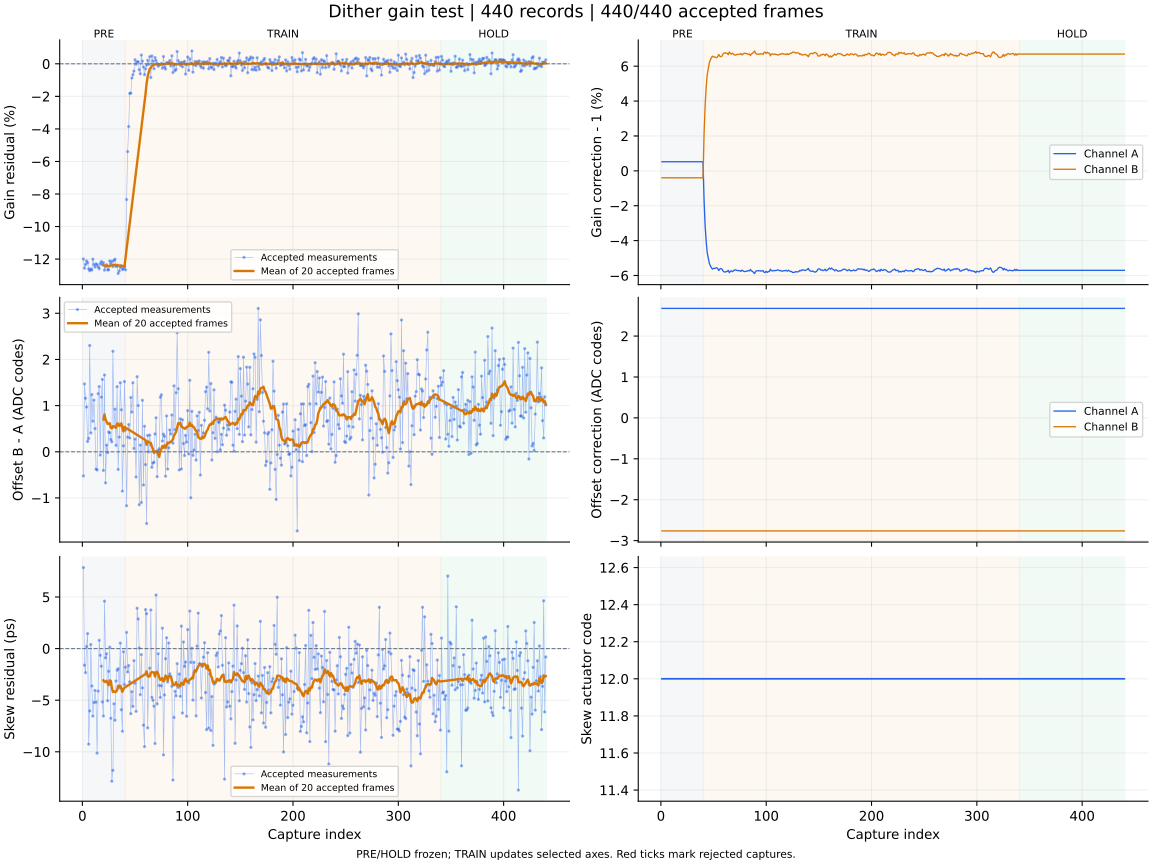

Data behind this chart, as committed beside it:
capture, iteration, status, gain_error_ppm, offset_error_codes, skew_error_ps, gain_corr_a, gain_corr_b, offset_a_codes, offset_b_codes, actuator_code, skew_action, skew_step_codes, batch_used, batch_frames, batch_skew_ps, clipped_samples, n0, rotation, alignment_margin, phase, attempt
1, 700, ok, -119945, -0.523, 7.85, 1.005, 0.996, 2.676, -2.763, 12, none, 0, 0, 0, , 0, -1, 0, 1156, pre, 0
2, 701, ok, -125599, 1.47, -1.61, 1.005, 0.996, 2.676, -2.763, 12, none, 0, 0, 0, , 0, -1, 0, 1051, pre, 1
3, 702, ok, -123331, 1.16, -2.33, 1.005, 0.996, 2.676, -2.763, 12, none, 0, 0, 0, , 0, -1, 0, 1052, pre, 2
4, 703, ok, -121117, 0.969, 0.19, 1.005, 0.996, 2.676, -2.763, 12, none, 0, 0, 0, , 0, -1, 0, 1018, pre, 3
5, 704, ok, -122263, 0.223, 1.45, 1.005, 0.996, 2.676, -2.763, 12, none, 0, 0, 0, , 0, -1, 0, 1008, pre, 4
6, 705, ok, -126069, 0.289, -9.26, 1.005, 0.996, 2.676, -2.763, 12, none, 0, 0, 0, , 0, -1, 0, 1044, pre, 5
7, 706, ok, -127136, 2.303, -6.04, 1.005, 0.996, 2.676, -2.763, 12, none, 0, 0, 0, , 0, -1, 0, 910.2, pre, 6
8, 707, ok, -126064, 0.409, 0.39, 1.005, 0.996, 2.676, -2.763, 12, none, 0, 0, 0, , 0, -1, 0, 1086, pre, 7
9, 708, ok, -126733, 1.239, -3.62, 1.005, 0.996, 2.676, -2.763, 12, none, 0, 0, 0, , 0, -1, 0, 1203, pre, 8
10, 709, ok, -120024, 0.663, -6.54, 1.005, 0.996, 2.676, -2.763, 12, none, 0, 0, 0, , 0, -1, 0, 938.6, pre, 9
11, 710, ok, -123384, 1.119, -5.22, 1.005, 0.996, 2.676, -2.763, 12, none, 0, 0, 0, , 0, -1, 0, 1098, pre, 10
12, 711, ok, -124925, 0.503, -4.06, 1.005, 0.996, 2.676, -2.763, 12, none, 0, 0, 0, , 0, -1, 0, 1000, pre, 11
13, 712, ok, -122927, -0.375, -5.19, 1.005, 0.996, 2.676, -2.763, 12, none, 0, 0, 0, , 0, -1, 0, 984.9, pre, 12
14, 713, ok, -123498, -0.394, -10.13, 1.005, 0.996, 2.676, -2.763, 12, none, 0, 0, 0, , 0, -1, 0, 1004, pre, 13
15, 714, ok, -124837, 1.258, -4.12, 1.005, 0.996, 2.676, -2.763, 12, none, 0, 0, 0, , 0, -1, 0, 1019, pre, 14
16, 715, ok, -125879, 1.412, 0.8, 1.005, 0.996, 2.676, -2.763, 12, none, 0, 0, 0, , 0, -1, 0, 1074, pre, 15
17, 716, ok, -122784, -0.07, -0.65, 1.005, 0.996, 2.676, -2.763, 12, none, 0, 0, 0, , 0, -1, 0, 1097, pre, 16
18, 717, ok, -121512, 1.184, -1.71, 1.005, 0.996, 2.676, -2.763, 12, none, 0, 0, 0, , 0, -1, 0, 1115, pre, 17
19, 718, ok, -123511, 1.567, -5.17, 1.005, 0.996, 2.676, -2.763, 12, none, 0, 0, 0, , 0, -1, 0, 1017, pre, 18
20, 719, ok, -122133, -0.404, -6.53, 1.005, 0.996, 2.676, -2.763, 12, measure-only, 0, 20, 20, -3.07, 0, -1, 0, 1136, pre, 19
21, 720, ok, -126807, 1.663, 4.6, 1.005, 0.996, 2.676, -2.763, 12, none, 0, 0, 0, , 0, -1, 0, 1031, pre, 20
22, 721, ok, -124627, -0.673, -0.9, 1.005, 0.996, 2.676, -2.763, 12, none, 0, 0, 0, , 0, -1, 0, 1114, pre, 21
23, 722, ok, -123492, 0.144, -0.5, 1.005, 0.996, 2.676, -2.763, 12, none, 0, 0, 0, , 0, -1, 0, 973.5, pre, 22
24, 723, ok, -126660, -0.018, -5.05, 1.005, 0.996, 2.676, -2.763, 12, none, 0, 0, 0, , 0, -1, 0, 1074, pre, 23
25, 724, ok, -126542, 0.431, -2.2, 1.005, 0.996, 2.676, -2.763, 12, none, 0, 0, 0, , 0, -1, 0, 1052, pre, 24
26, 725, ok, -121159, 0.412, 0.14, 1.005, 0.996, 2.676, -2.763, 12, none, 0, 0, 0, , 0, -1, 0, 1068, pre, 25
27, 726, ok, -122979, 0.265, -6.75, 1.005, 0.996, 2.676, -2.763, 12, none, 0, 0, 0, , 0, -1, 0, 1139, pre, 26
28, 727, ok, -121367, 0.217, -12.85, 1.005, 0.996, 2.676, -2.763, 12, none, 0, 0, 0, , 0, -1, 0, 1135, pre, 27
29, 728, ok, -124604, 2.177, -11.8, 1.005, 0.996, 2.676, -2.763, 12, none, 0, 0, 0, , 0, -1, 0, 1097, pre, 28
30, 729, ok, -120839, 0.541, -5.35, 1.005, 0.996, 2.676, -2.763, 12, none, 0, 0, 0, , 0, -1, 0, 1112, pre, 29
31, 730, ok, -120084, 0.923, -6.94, 1.005, 0.996, 2.676, -2.763, 12, none, 0, 0, 0, , 0, -1, 0, 1097, pre, 30
32, 731, ok, -124511, 0.139, -3.14, 1.005, 0.996, 2.676, -2.763, 12, none, 0, 0, 0, , 0, -1, 0, 1186, pre, 31
33, 732, ok, -124144, 1.41, -2.09, 1.005, 0.996, 2.676, -2.763, 12, none, 0, 0, 0, , 0, -1, 0, 1073, pre, 32
34, 733, ok, -128859, -0.382, -1.95, 1.005, 0.996, 2.676, -2.763, 12, none, 0, 0, 0, , 0, -1, 0, 964.6, pre, 33
35, 734, ok, -127365, 0.318, -3.81, 1.005, 0.996, 2.676, -2.763, 12, none, 0, 0, 0, , 0, -1, 0, 1099, pre, 34
36, 735, ok, -125056, 1.494, 0.53, 1.005, 0.996, 2.676, -2.763, 12, none, 0, 0, 0, , 0, -1, 0, 1053, pre, 35
37, 736, ok, -124260, 0.909, -5.93, 1.005, 0.996, 2.676, -2.763, 12, none, 0, 0, 0, , 0, -1, 0, 1083, pre, 36
38, 737, ok, -126450, -0.852, -8.01, 1.005, 0.996, 2.676, -2.763, 12, none, 0, 0, 0, , 0, -1, 0, 1076, pre, 37
39, 738, ok, -125866, 0.129, -0.31, 1.005, 0.996, 2.676, -2.763, 12, none, 0, 0, 0, , 0, -1, 0, 1116, pre, 38
40, 739, ok, -124224, 1.522, -3.49, 1.005, 0.996, 2.676, -2.763, 12, measure-only, 0, 20, 20, -3.79, 0, -1, 0, 1065, pre, 39
41, 740, ok, -126599, 0.47, -1.81, 0.983, 1.021, 2.676, -2.763, 12, none, 0, 0, 0, , 0, -1, 0, 1029, train, 0
42, 741, ok, -83367, -1.169, 1.57, 0.9686, 1.038, 2.676, -2.763, 12, none, 0, 0, 0, , 0, -1, 0, 1061, train, 1
43, 742, ok, -53946, 0.318, -2.26, 0.9595, 1.048, 2.676, -2.763, 12, none, 0, 0, 0, , 0, -1, 0, 1061, train, 2
44, 743, ok, -38546, 0.589, -1.64, 0.953, 1.055, 2.676, -2.763, 12, none, 0, 0, 0, , 0, -1, 0, 997.5, train, 3
45, 744, ok, -18172, 0.298, -3.22, 0.95, 1.059, 2.676, -2.763, 12, none, 0, 0, 0, , 0, -1, 0, 970.6, train, 4
46, 745, ok, -18005, 1.176, -6.31, 0.947, 1.062, 2.676, -2.763, 12, none, 0, 0, 0, , 0, -1, 0, 1047, train, 5
47, 746, ok, -8691, 0.86, -4.18, 0.9455, 1.064, 2.676, -2.763, 12, none, 0, 0, 0, , 0, -1, 0, 1099, train, 6
48, 747, ok, -6664, 1.495, -5.6, 0.9444, 1.065, 2.676, -2.763, 12, none, 0, 0, 0, , 0, -1, 0, 938.9, train, 7
49, 748, ok, -4460, 0.072, -1.17, 0.9437, 1.066, 2.676, -2.763, 12, none, 0, 0, 0, , 0, -1, 0, 1057, train, 8
50, 749, ok, 2513, 0.275, -3.35, 0.9441, 1.065, 2.676, -2.763, 12, none, 0, 0, 0, , 0, -1, 0, 1076, train, 9
51, 750, ok, -213.0, -0.546, -6.08, 0.9441, 1.065, 2.676, -2.763, 12, none, 0, 0, 0, , 0, -1, 0, 1118, train, 10
52, 751, ok, 1140, 1.627, 3.91, 0.9443, 1.065, 2.676, -2.763, 12, none, 0, 0, 0, , 0, -1, 0, 1033, train, 11
53, 752, ok, 1301, 1.001, 2.87, 0.9445, 1.065, 2.676, -2.763, 12, none, 0, 0, 0, , 0, -1, 0, 1128, train, 12
54, 753, ok, -3642, -1.148, 0.06, 0.9439, 1.066, 2.676, -2.763, 12, none, 0, 0, 0, , 0, -1, 0, 1203, train, 13
55, 754, ok, -6160, 0.145, -4.47, 0.9429, 1.067, 2.676, -2.763, 12, none, 0, 0, 0, , 0, -1, 0, 1065, train, 14
56, 755, ok, 5388, -1.099, -0.58, 0.9437, 1.066, 2.676, -2.763, 12, none, 0, 0, 0, , 0, -1, 0, 1076, train, 15
57, 756, ok, 1648, 1.116, -3.81, 0.944, 1.065, 2.676, -2.763, 12, none, 0, 0, 0, , 0, -1, 0, 1062, train, 16
58, 757, ok, -1988, -0.72, -7.42, 0.9437, 1.066, 2.676, -2.763, 12, none, 0, 0, 0, , 0, -1, 0, 935.5, train, 17
59, 758, ok, -6649, 0.553, -9.5, 0.9426, 1.067, 2.676, -2.763, 12, none, 0, 0, 0, , 0, -1, 0, 1076, train, 18
60, 759, ok, -3088, -0.277, 3.78, 0.9421, 1.068, 2.676, -2.763, 12, measure-only, 0, 20, 20, -2.46, 0, -1, 0, 1152, train, 19
... 380 more rows
